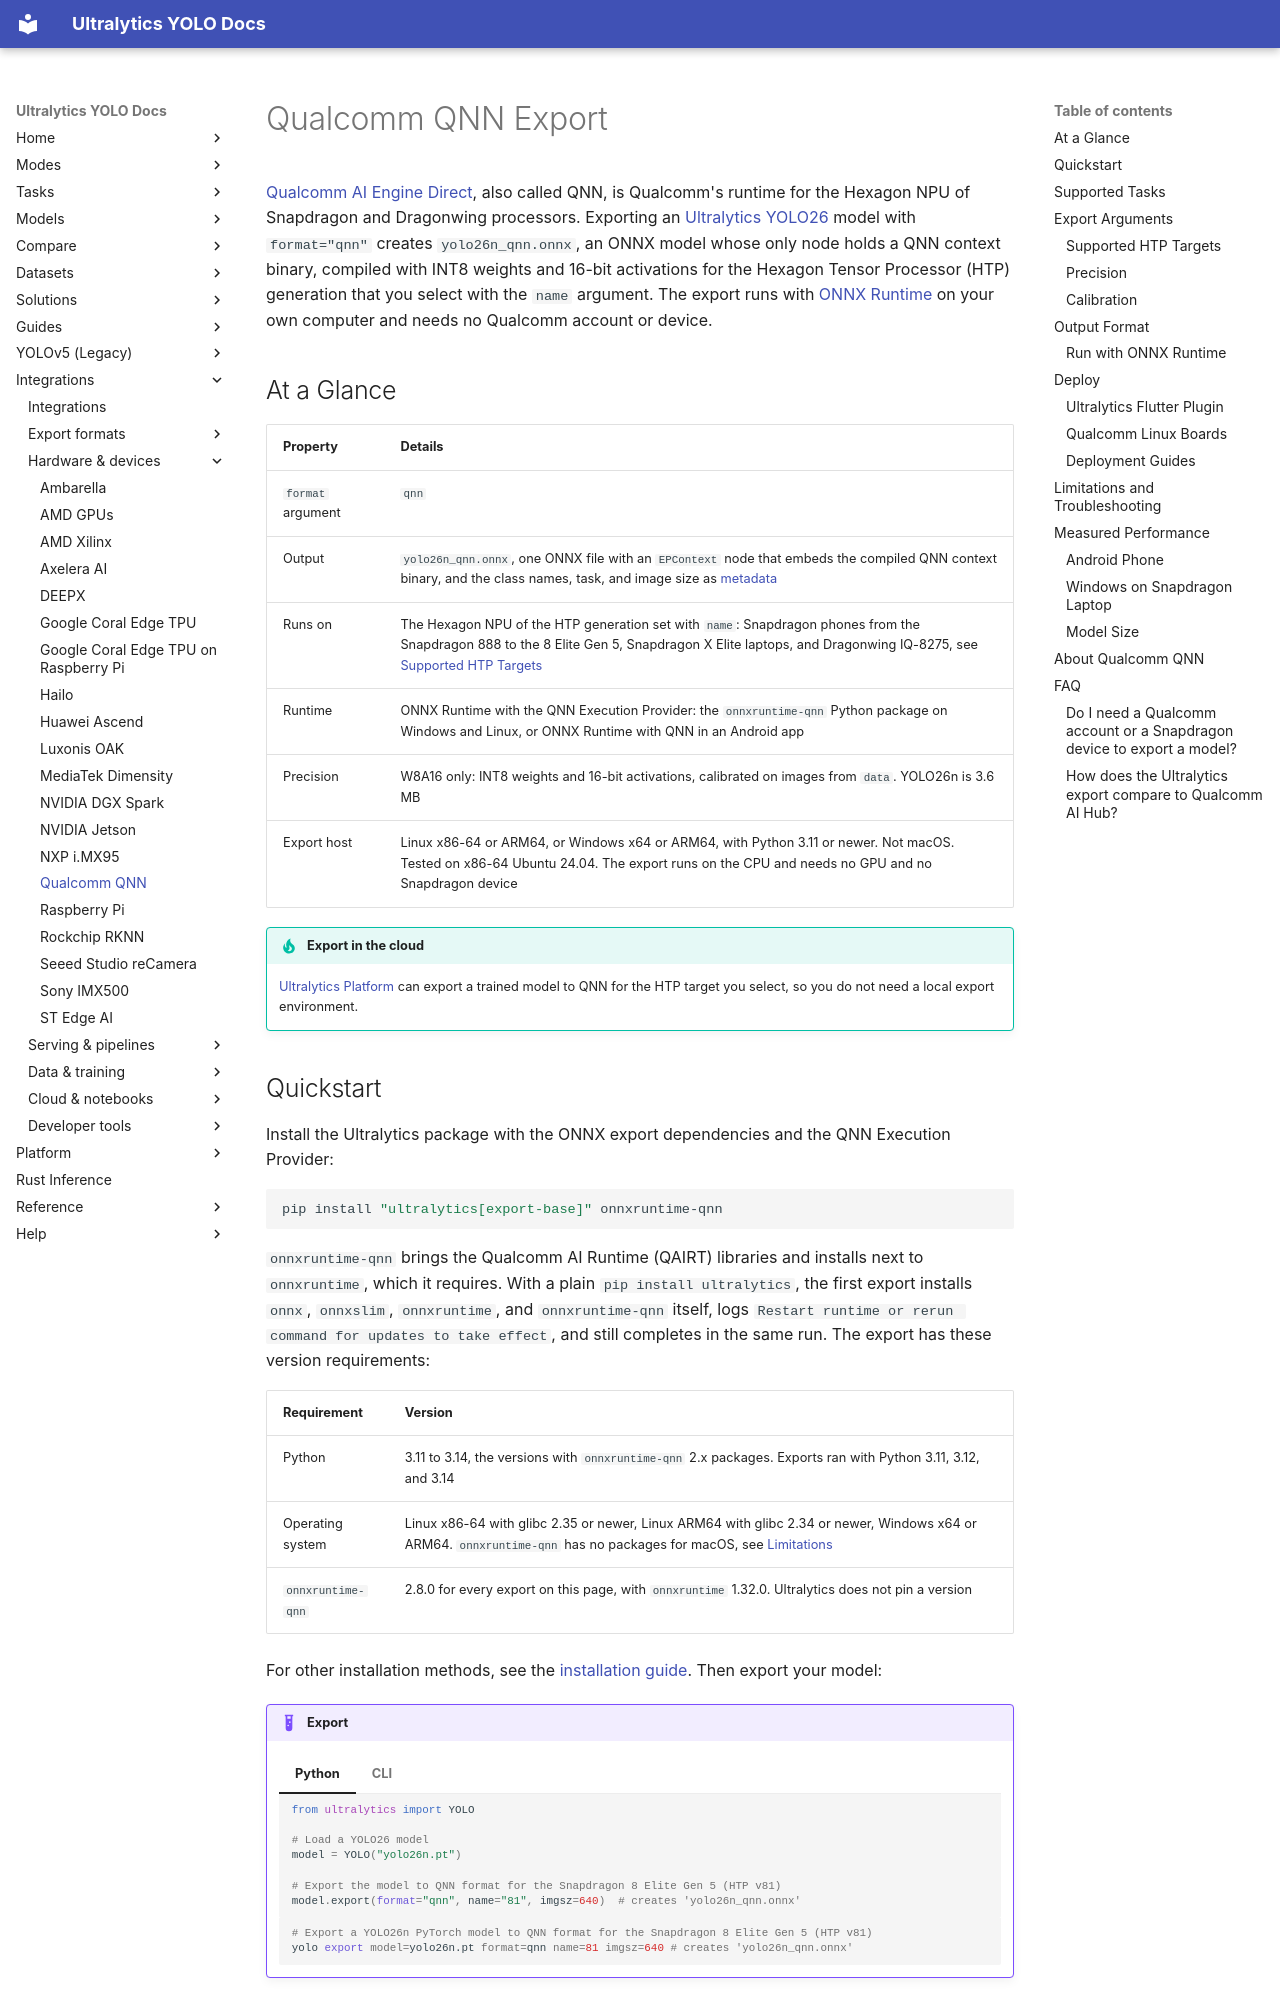

repository: ultralytics/ultralytics · page: integrations/qnn/index.html · generator: mkdocs

---
comments: true
description: Export Ultralytics YOLO26 models to Qualcomm QNN with format=qnn for the Snapdragon Hexagon NPU. Covers onnxruntime-qnn setup, HTP targets, W8A16 calibration, and deployment.
keywords: YOLO26, Qualcomm QNN, QNN export, Snapdragon, Hexagon NPU, HTP, onnxruntime-qnn, ONNX Runtime QNN Execution Provider, EPContext, context binary, W8A16, Dragonwing IQ-8275, Windows on Snapdragon, Qualcomm AI Engine Direct, QAIRT, edge AI
---

# Qualcomm QNN Export

[Qualcomm AI Engine Direct](https://www.qualcomm.com/developer/software/qualcomm-ai-engine-direct-sdk), also called QNN, is Qualcomm's runtime for the Hexagon NPU of Snapdragon and Dragonwing processors. Exporting an [Ultralytics YOLO26](../models/yolo26.md) model with `format="qnn"` creates `yolo26n_qnn.onnx`, an ONNX model whose only node holds a QNN context binary, compiled with INT8 weights and 16-bit activations for the Hexagon Tensor Processor (HTP) generation that you select with the `name` argument. The export runs with [ONNX Runtime](onnx.md) on your own computer and needs no Qualcomm account or device.

## At a Glance

| Property          | Details                                                                                                                                                                                                                        |
| ----------------- | ------------------------------------------------------------------------------------------------------------------------------------------------------------------------------------------------------------------------------ |
| `format` argument | `qnn`                                                                                                                                                                                                                          |
| Output            | `yolo26n_qnn.onnx`, one ONNX file with an `EPContext` node that embeds the compiled QNN context binary, and the class names, task, and image size as [metadata](#output-format)                                                |
| Runs on           | The Hexagon NPU of the HTP generation set with `name`: Snapdragon phones from the Snapdragon 888 to the 8 Elite Gen 5, Snapdragon X Elite laptops, and Dragonwing IQ-8275, see [Supported HTP Targets](#supported-htp-targets) |
| Runtime           | ONNX Runtime with the QNN Execution Provider: the `onnxruntime-qnn` Python package on Windows and Linux, or ONNX Runtime with QNN in an Android app                                                                            |
| Precision         | W8A16 only: INT8 weights and 16-bit activations, calibrated on images from `data`. YOLO26n is 3.6 MB                                                                                                                           |
| Export host       | Linux x86-64 or ARM64, or Windows x64 or ARM64, with Python 3.11 or newer. Not macOS. Tested on x86-64 Ubuntu 24.04. The export runs on the CPU and needs no GPU and no Snapdragon device                                      |

!!! tip "Export in the cloud"

    [Ultralytics Platform](../platform/train/models.md#export-model) can export a trained model to QNN for the HTP target you select, so you do not need a local export environment.
